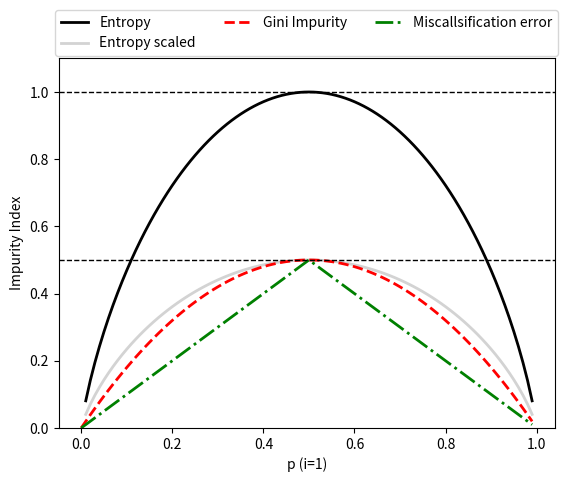

Python code for this plot:
import matplotlib.pyplot as plt 
import numpy as np

def gini(p):
    return p*(1-p) + (1-p)*(1-(1-p))

def entropy(p):
    return -p * np.log2(p) - (1-p)*np.log2(1-p)

def error(p):
    return 1-max([p,(1-p)])

X = np.arange(0.0,1.0,0.01)

ent = [entropy(p) if p!= 0 else None for p in X]
sc_ent = [e*0.5 if e else None for e in ent]
err = [error(i) for i in X]

fig = plt.figure()
ax = plt.subplot(111)

for i,lab,ls,c in zip([ent,sc_ent,gini(X),err],['Entropy','Entropy scaled',
                                        'Gini Impurity','Miscallsification error'],
                                        ['-','-','--','-.'],
                                        ['black','lightgray','red','green','cyan']):
    line = ax.plot(X,i,label=lab,linestyle=ls,lw=2,color=c)

ax.legend(loc='upper center',bbox_to_anchor=(0.5,1.15),ncol=3,fancybox=True, shadow=False)

ax.axhline(y=0.5,linewidth=1,color='k',linestyle='--')
ax.axhline(y=1,linewidth=1,color='k',linestyle='--')
plt.ylim([0,1.1])
plt.xlabel('p (i=1)')
plt.ylabel('Impurity Index')
plt.show()